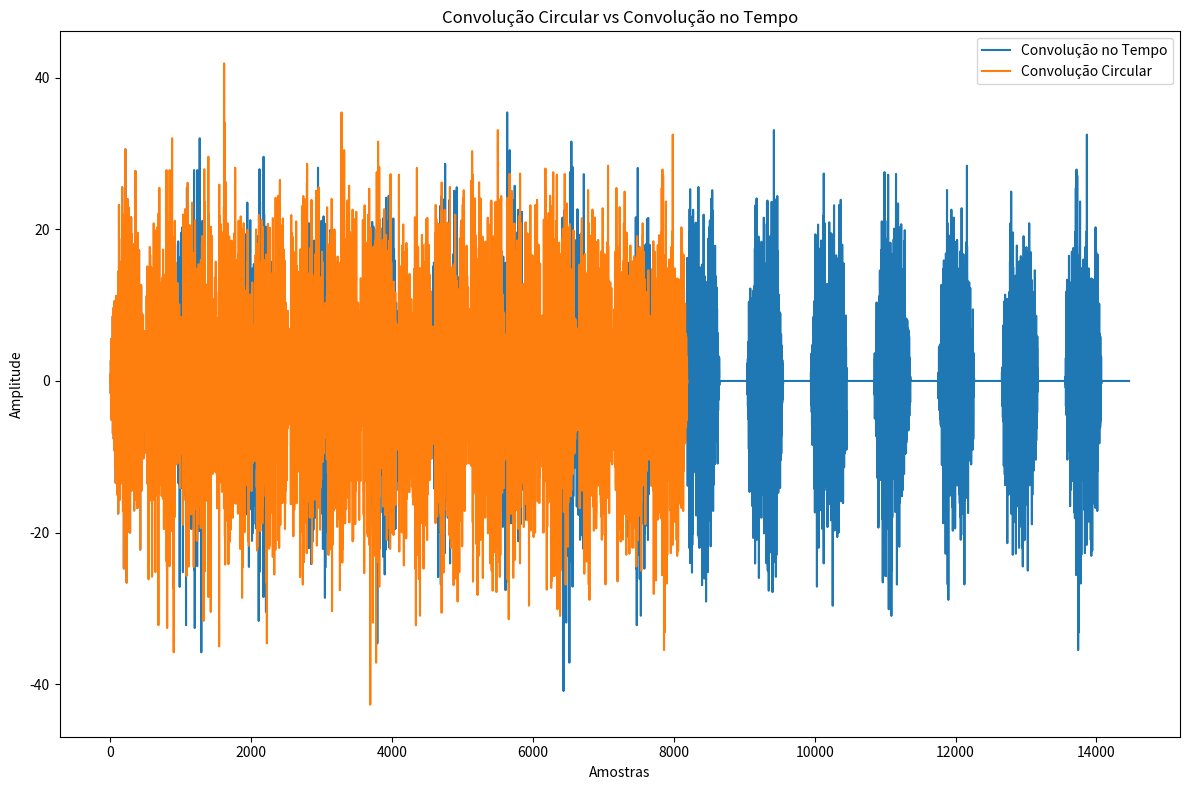

The script that saved this image:
import numpy as np
import matplotlib.pyplot as plt
from scipy.fft import fft, ifft
from scipy.signal import convolve


# Sobrepor e somar os resultados das convoluções
def overlap_add(x_pads, hn_pad, N, M):
    # Convolução circular
    aux = []
    for pad in x_pads:
        xn_dft = fft(pad, N)  # DFT de x[n]
        hn_dft = fft(hn_pad, N)  # DFT de  h[n]
        conv = ifft(xn_dft * hn_dft)  # Multiplicar no domínio da frequência
        aux.append(conv)
    # Sobrepor e somar
    yn = aux[0]
    for i in range(1, len(aux)):
        overlap = aux[i][:(M - 1)] + aux[i - 1][-(M - 1):]
        yn = np.concatenate((yn, overlap, aux[i][(M - 1):]))
    return yn

# Settings
N = 512  # Num de amostras da fft
M = 120  # Amostras
L = N-M+1  # Comprimento
tamx = 16*L  # Comprimento do sinal de entrada x[n]=15.3*L **Arredondado p/ 16 pois l38 n aceitava

# Gerar x[n] e h[n] aleatórios
h = np.random.randn(M)
x = np.random.randn(tamx)

# Preencher h(n) com L-1 zeros (L-1 = N–M)
hn_pad = np.pad(h, (0, (L-1)), 'constant')

# Arranjar x em L amostras
pad_size = round(tamx/L)
xn = np.split(x, pad_size)

# Preencher os blocos de x[n] com zeros
x_pads = []
for pad in xn:
    x_pad = np.pad(pad, (0, N - len(pad)), 'constant')
    x_pads.append(x_pad)

# Convolução overlap_Add
y = overlap_add(x_pads, hn_pad, N, M)

# Convolução no tempo de cada bloco
y_tempo = []
for pad in xn:
    result = convolve(pad, hn_pad, 'full')
    y_tempo.append(result)

# Convoluções no tempo concatenadas
y_t = np.concatenate(y_tempo)

# Comparar os resultados
y_dft = y[:len(y_t)]
print(y_dft)

# Graphs plot
plt.figure(figsize=(12, 8))
plt.subplot(1, 1, 1)

plt.title('Convolução Circular vs Convolução no Tempo')
plt.ylabel('Amplitude')
plt.xlabel('Amostras')
plt.plot(y_t, label='Convolução no Tempo')
plt.plot(y, label='Convolução Circular')

plt.legend()
plt.tight_layout()
plt.show()
plt.savefig("Figure.png")
